The GitHub repository toast-ceo/CNN-Based-Crosswalk-Pedestrian-Situation-Recognition-System-Using-Mask-R-CNN-and-CDA contains a labelled image folder "Experiment II" with 2 categories: danger outside crosswalk, safety inside crosswalk. Examples follow, each with its label.

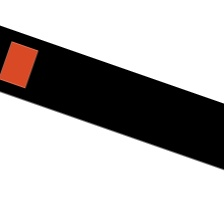
Label: safety inside crosswalk

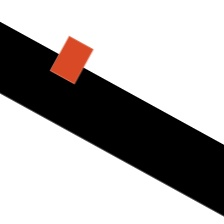
Label: safety inside crosswalk

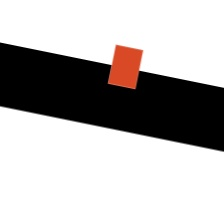
Label: safety inside crosswalk

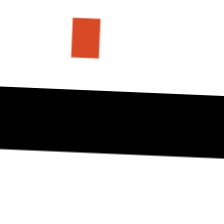
Label: danger outside crosswalk

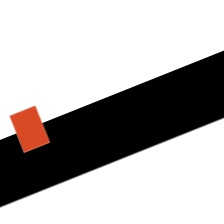
Label: safety inside crosswalk

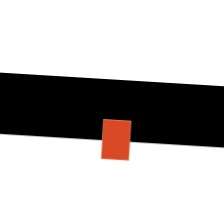
Label: danger outside crosswalk
